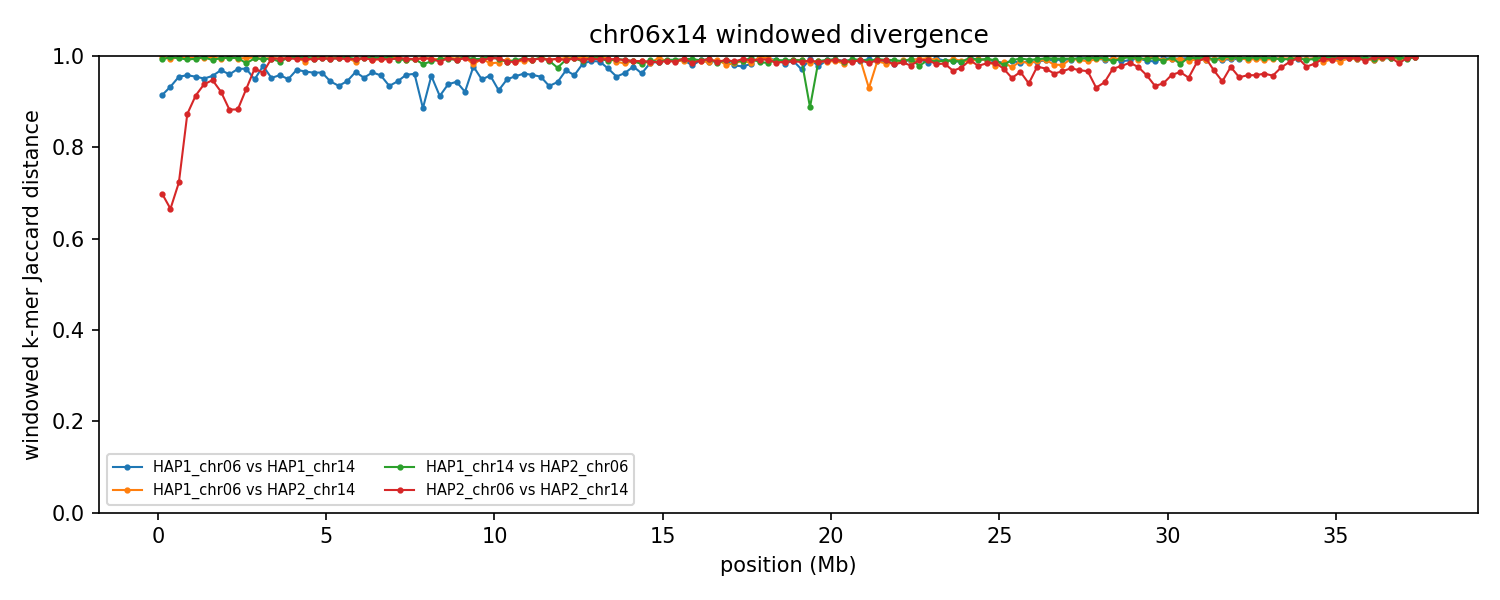

Values plotted in this chart, from the file beside it:
group	win_start	win_end	unit_a	unit_b	hap_a	hap_b	chrom_a	chrom_b	kmers_a	kmers_b	shared	union	jaccard_distance
chr06x14	1	250000	HAP1_chr06	HAP1_chr14	HAP1	HAP1	6	14	114628	150713	20971	244370	0.9142
chr06x14	1	250000	HAP1_chr06	HAP2_chr14	HAP1	HAP2	6	14	114628	237770	748	351650	0.9979
chr06x14	1	250000	HAP1_chr14	HAP2_chr06	HAP1	HAP2	14	6	150713	231389	2782	379320	0.9927
chr06x14	1	250000	HAP2_chr06	HAP2_chr14	HAP2	HAP2	6	14	231389	237770	108667	360492	0.6986
chr06x14	250001	500000	HAP1_chr06	HAP1_chr14	HAP1	HAP1	6	14	161569	189639	22110	329098	0.9328
chr06x14	250001	500000	HAP1_chr06	HAP2_chr14	HAP1	HAP2	6	14	161569	239213	2507	398275	0.9937
chr06x14	250001	500000	HAP1_chr14	HAP2_chr06	HAP1	HAP2	14	6	189639	244640	1146	433133	0.9974
chr06x14	250001	500000	HAP2_chr06	HAP2_chr14	HAP2	HAP2	6	14	244640	239213	121307	362546	0.6654
chr06x14	500001	750000	HAP1_chr06	HAP1_chr14	HAP1	HAP1	6	14	190564	199709	16952	373321	0.9546
chr06x14	500001	750000	HAP1_chr06	HAP2_chr14	HAP1	HAP2	6	14	190564	229008	1165	418407	0.9972
chr06x14	500001	750000	HAP1_chr14	HAP2_chr06	HAP1	HAP2	14	6	199709	208892	1982	406619	0.9951
chr06x14	500001	750000	HAP2_chr06	HAP2_chr14	HAP2	HAP2	6	14	208892	229008	94989	342911	0.723
chr06x14	750001	1000000	HAP1_chr06	HAP1_chr14	HAP1	HAP1	6	14	196764	208951	16366	389349	0.958
chr06x14	750001	1000000	HAP1_chr06	HAP2_chr14	HAP1	HAP2	6	14	196764	241633	2187	436210	0.995
chr06x14	750001	1000000	HAP1_chr14	HAP2_chr06	HAP1	HAP2	14	6	208951	216895	3226	422620	0.9924
chr06x14	750001	1000000	HAP2_chr06	HAP2_chr14	HAP2	HAP2	6	14	216895	241633	51643	406885	0.8731
chr06x14	1000001	1250000	HAP1_chr06	HAP1_chr14	HAP1	HAP1	6	14	210596	194201	17549	387248	0.9547
chr06x14	1000001	1250000	HAP1_chr06	HAP2_chr14	HAP1	HAP2	6	14	210596	243282	1828	452050	0.996
chr06x14	1000001	1250000	HAP1_chr14	HAP2_chr06	HAP1	HAP2	14	6	194201	237374	2613	428962	0.9939
chr06x14	1000001	1250000	HAP2_chr06	HAP2_chr14	HAP2	HAP2	6	14	237374	243282	38274	442382	0.9135
chr06x14	1250001	1500000	HAP1_chr06	HAP1_chr14	HAP1	HAP1	6	14	189578	188604	17794	360388	0.9506
chr06x14	1250001	1500000	HAP1_chr06	HAP2_chr14	HAP1	HAP2	6	14	189578	233225	2125	420678	0.9949
chr06x14	1250001	1500000	HAP1_chr14	HAP2_chr06	HAP1	HAP2	14	6	188604	240536	1096	428044	0.9974
chr06x14	1250001	1500000	HAP2_chr06	HAP2_chr14	HAP2	HAP2	6	14	240536	233225	27512	446249	0.9383
chr06x14	1500001	1750000	HAP1_chr06	HAP1_chr14	HAP1	HAP1	6	14	197332	222591	17531	402392	0.9564
chr06x14	1500001	1750000	HAP1_chr06	HAP2_chr14	HAP1	HAP2	6	14	197332	236915	1225	433022	0.9972
chr06x14	1500001	1750000	HAP1_chr14	HAP2_chr06	HAP1	HAP2	14	6	222591	223399	4096	441894	0.9907
chr06x14	1500001	1750000	HAP2_chr06	HAP2_chr14	HAP2	HAP2	6	14	223399	236915	23136	437178	0.9471
chr06x14	1750001	2000000	HAP1_chr06	HAP1_chr14	HAP1	HAP1	6	14	199127	198467	11924	385670	0.9691
chr06x14	1750001	2000000	HAP1_chr06	HAP2_chr14	HAP1	HAP2	6	14	199127	226400	2955	422572	0.993
chr06x14	1750001	2000000	HAP1_chr14	HAP2_chr06	HAP1	HAP2	14	6	198467	244340	1786	441021	0.996
chr06x14	1750001	2000000	HAP2_chr06	HAP2_chr14	HAP2	HAP2	6	14	244340	226400	34184	436556	0.9217
chr06x14	2000001	2250000	HAP1_chr06	HAP1_chr14	HAP1	HAP1	6	14	206566	221125	16550	411141	0.9597
chr06x14	2000001	2250000	HAP1_chr06	HAP2_chr14	HAP1	HAP2	6	14	206566	240618	892	446292	0.998
chr06x14	2000001	2250000	HAP1_chr14	HAP2_chr06	HAP1	HAP2	14	6	221125	241065	2031	460159	0.9956
chr06x14	2000001	2250000	HAP2_chr06	HAP2_chr14	HAP2	HAP2	6	14	241065	240618	50572	431111	0.8827
chr06x14	2250001	2500000	HAP1_chr06	HAP1_chr14	HAP1	HAP1	6	14	210446	220707	11897	419256	0.9716
chr06x14	2250001	2500000	HAP1_chr06	HAP2_chr14	HAP1	HAP2	6	14	210446	241015	2647	448814	0.9941
chr06x14	2250001	2500000	HAP1_chr14	HAP2_chr06	HAP1	HAP2	14	6	220707	232971	1970	451708	0.9956
chr06x14	2250001	2500000	HAP2_chr06	HAP2_chr14	HAP2	HAP2	6	14	232971	241015	49676	424310	0.8829
chr06x14	2500001	2750000	HAP1_chr06	HAP1_chr14	HAP1	HAP1	6	14	213844	204500	11299	407045	0.9722
chr06x14	2500001	2750000	HAP1_chr06	HAP2_chr14	HAP1	HAP2	6	14	213844	240788	1916	452716	0.9958
chr06x14	2500001	2750000	HAP1_chr14	HAP2_chr06	HAP1	HAP2	14	6	204500	237795	6871	435424	0.9842
chr06x14	2500001	2750000	HAP2_chr06	HAP2_chr14	HAP2	HAP2	6	14	237795	240788	32397	446186	0.9274
chr06x14	2750001	3000000	HAP1_chr06	HAP1_chr14	HAP1	HAP1	6	14	201980	179964	18628	363316	0.9487
chr06x14	2750001	3000000	HAP1_chr06	HAP2_chr14	HAP1	HAP2	6	14	201980	241439	1592	441827	0.9964
chr06x14	2750001	3000000	HAP1_chr14	HAP2_chr06	HAP1	HAP2	14	6	179964	238793	2232	416525	0.9946
chr06x14	2750001	3000000	HAP2_chr06	HAP2_chr14	HAP2	HAP2	6	14	238793	241439	12952	467280	0.9723
chr06x14	3000001	3250000	HAP1_chr06	HAP1_chr14	HAP1	HAP1	6	14	222127	208018	9233	420912	0.9781
chr06x14	3000001	3250000	HAP1_chr06	HAP2_chr14	HAP1	HAP2	6	14	222127	238322	3035	457414	0.9934
chr06x14	3000001	3250000	HAP1_chr14	HAP2_chr06	HAP1	HAP2	14	6	208018	242018	2936	447100	0.9934
chr06x14	3000001	3250000	HAP2_chr06	HAP2_chr14	HAP2	HAP2	6	14	242018	238322	16828	463512	0.9637
chr06x14	3250001	3500000	HAP1_chr06	HAP1_chr14	HAP1	HAP1	6	14	197514	172318	16938	352894	0.952
chr06x14	3250001	3500000	HAP1_chr06	HAP2_chr14	HAP1	HAP2	6	14	197514	239269	1573	435210	0.9964
chr06x14	3250001	3500000	HAP1_chr14	HAP2_chr06	HAP1	HAP2	14	6	172318	231022	2377	400963	0.9941
chr06x14	3250001	3500000	HAP2_chr06	HAP2_chr14	HAP2	HAP2	6	14	231022	239269	2600	467691	0.9944
chr06x14	3500001	3750000	HAP1_chr06	HAP1_chr14	HAP1	HAP1	6	14	220002	164519	15464	369057	0.9581
chr06x14	3500001	3750000	HAP1_chr06	HAP2_chr14	HAP1	HAP2	6	14	220002	214133	2647	431488	0.9939
chr06x14	3500001	3750000	HAP1_chr14	HAP2_chr06	HAP1	HAP2	14	6	164519	234414	4965	393968	0.9874
chr06x14	3500001	3750000	HAP2_chr06	HAP2_chr14	HAP2	HAP2	6	14	234414	214133	2632	445915	0.9941
... 540 more rows
